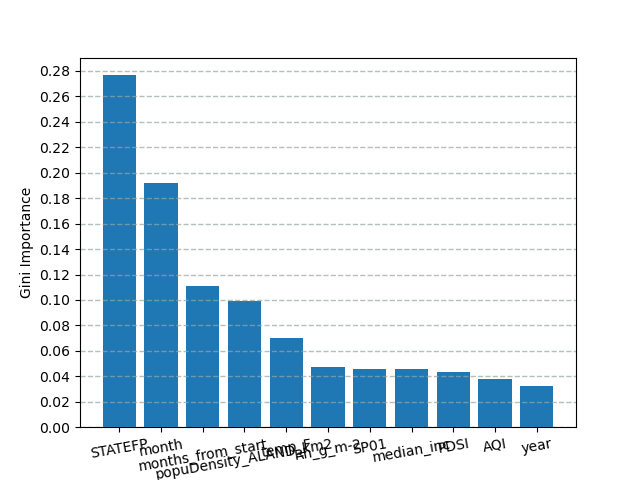

The file beside this chart, header and first rows:
name, importance
STATEFP, 0.2767
month, 0.1918
months_from_start, 0.1107
popuDensity_ALAND_km2, 0.09887
temp_F, 0.06972
Rh_g_m-2, 0.04758
SP01, 0.04595
median_inc, 0.04538
PDSI, 0.04363
AQI, 0.03773
year, 0.032
